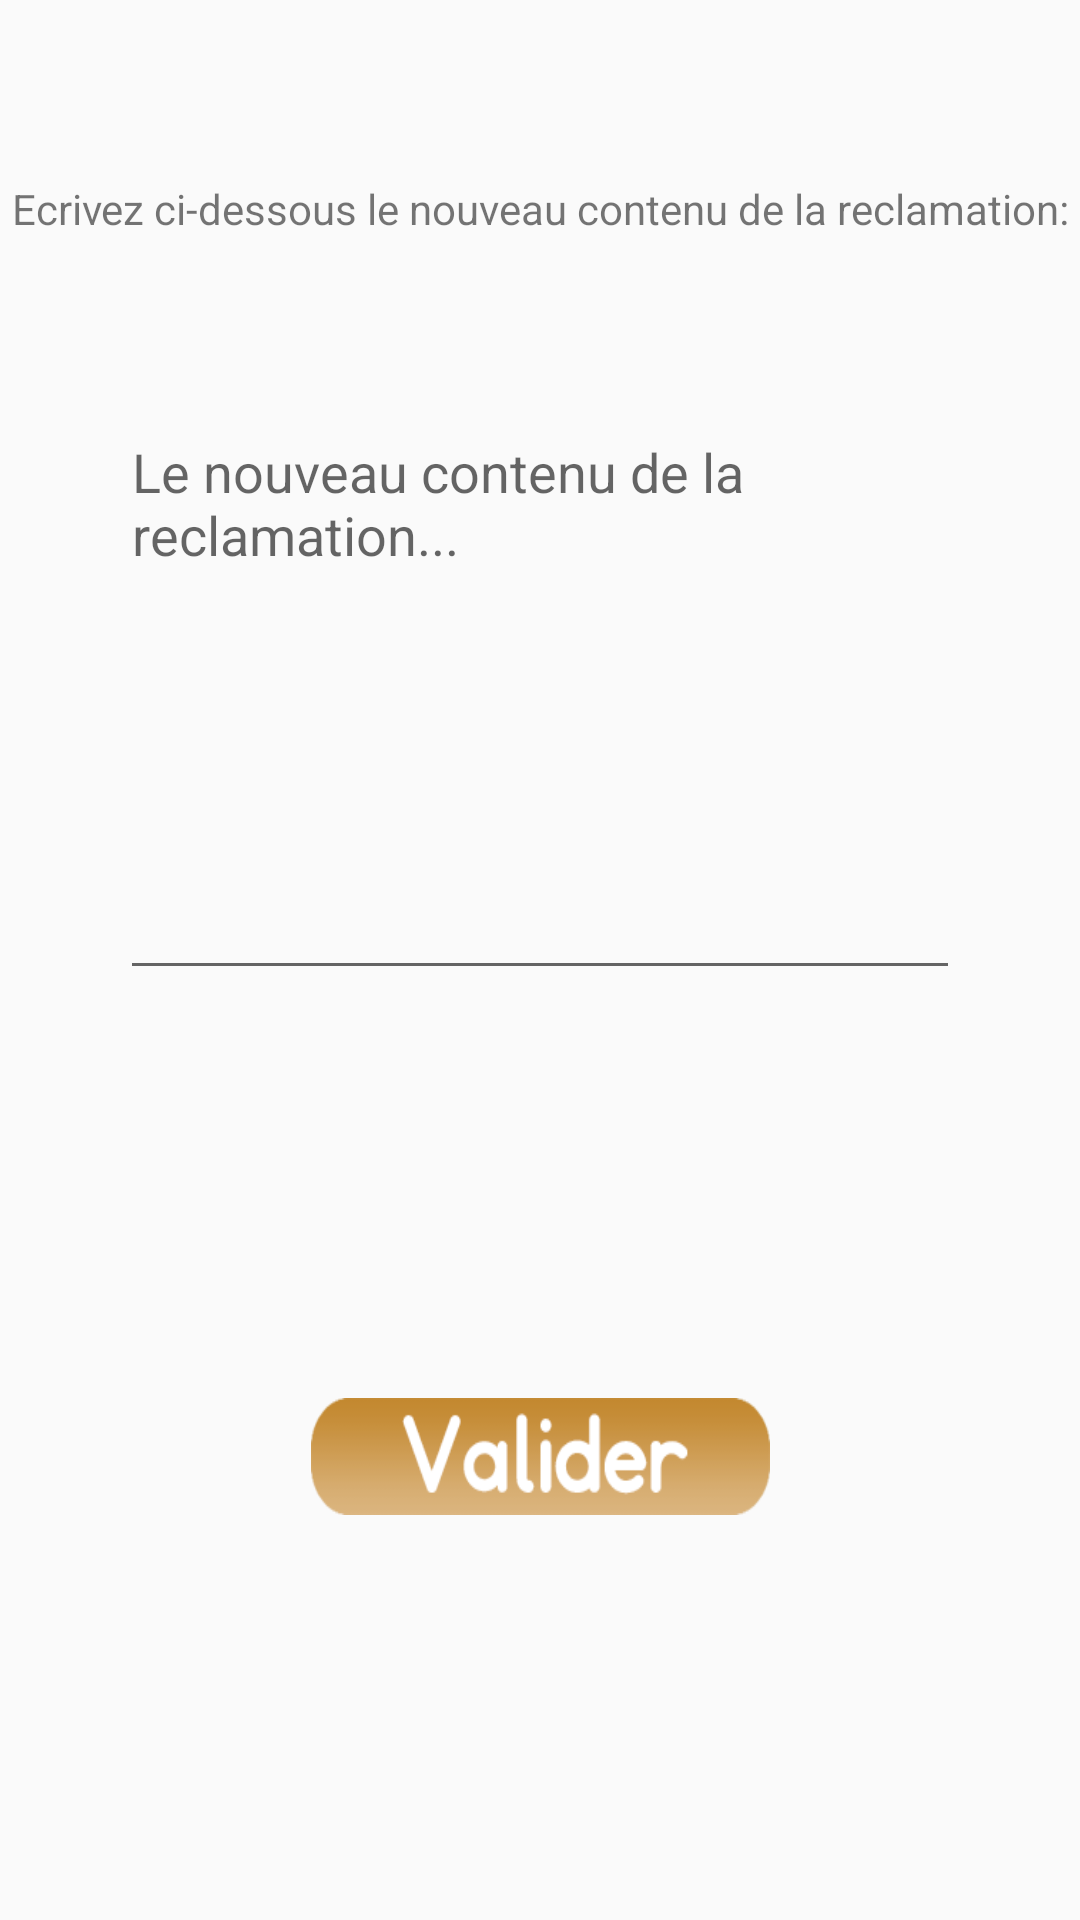

Produce the Android XML layout that renders to this screen, including the resource entries it uses.
<!-- AndroidManifest.xml: application theme AppTheme -->
<!-- res/layout/activity_modififer_reclam_admin.xml -->
<?xml version="1.0" encoding="utf-8"?>
<android.support.constraint.ConstraintLayout xmlns:android="http://schemas.android.com/apk/res/android"
    xmlns:app="http://schemas.android.com/apk/res-auto"
    xmlns:tools="http://schemas.android.com/tools"
    android:layout_width="match_parent"
    android:layout_height="match_parent"
    tools:context=".ModififerReclamAdmin">

    <TextView
        android:id="@+id/textView7"
        android:layout_width="wrap_content"
        android:layout_height="wrap_content"
        android:layout_marginTop="60dp"
        android:text="Ecrivez ci-dessous le nouveau contenu de la reclamation:"
        app:layout_constraintEnd_toEndOf="parent"
        app:layout_constraintHorizontal_bias="0.5"
        app:layout_constraintStart_toStartOf="parent"
        app:layout_constraintTop_toTopOf="parent" />

    <EditText
        android:id="@+id/editext"
        android:layout_width="280dp"
        android:layout_height="195dp"
        android:layout_marginTop="56dp"
        android:ems="10"
        android:gravity="top|left"
        android:hint="Le nouveau contenu de la reclamation..."
        android:inputType="text|textMultiLine|textCapSentences"
        android:lines="10"
        android:maxLines="15"
        android:minLines="5"
        app:layout_constraintEnd_toEndOf="parent"
        app:layout_constraintStart_toStartOf="parent"
        app:layout_constraintTop_toBottomOf="@+id/textView7" />

    <Button
        android:id="@+id/button4"
        android:layout_marginTop="8dp"
        android:layout_marginBottom="8dp"
        android:layout_width="153dp"
        android:layout_height="39dp"
        android:background="@drawable/valider"
        app:layout_constraintBottom_toBottomOf="parent"
        app:layout_constraintEnd_toEndOf="parent"
        app:layout_constraintStart_toStartOf="parent"
        app:layout_constraintTop_toBottomOf="@+id/editext"
        app:layout_constraintVertical_bias="0.502" />
    />
</android.support.constraint.ConstraintLayout>
<!-- resources referenced by this layout -->
<resources>
  <!-- drawable valider: png bitmap (drawable, 6716 bytes) -->
  <style name="AppTheme" parent="Theme.AppCompat.Light.NoActionBar">
          
          <item name="colorAccent">@color/beige</item>
          <item name="colorPrimaryDark">@color/beige</item>
  
      </style>
  <color name="beige">#c7903d</color>
</resources>
